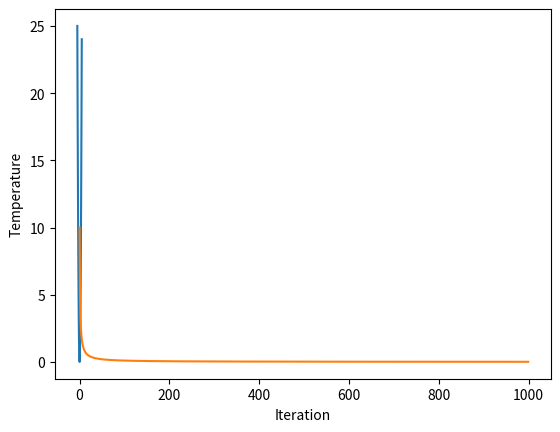

Reproduce this figure in Python.
# -*- coding: utf-8 -*-
"""
Created on Fri Jul  8 16:52:55 2022

[redacted]
"""

# This below code simulates
# simulated annealing algorithm

from numpy import arange
import numpy as np
from numpy import exp
from numpy import arange
from numpy.random import seed
from numpy.random import rand
from numpy.random import randn
from matplotlib import pyplot
from numpy import meshgrid

r_min, r_max = -5.0, 5.0

seed(1)

def objective(x):
    
    return x **2.0

sample = r_min + rand(10)*(r_max - r_min) 

sample_eval = objective(sample)

inputs = arange(r_min, r_max, 0.1)

def objective(x):
    
    return x **2.0

results = objective(inputs)

pyplot.plot(inputs, results)

pyplot.show()

seed(5)

n_iterations = 1000

step_size = 0.1

temp = 10

def simulatedannealing(objective, bounds, n_iterations, step_size, temp):
    solution = bounds[:,0] + rand(len(bounds))*(bounds[:,1] - bounds[:,0])

    solution_eval = objective(solution)
    
    temperature = []
    
    for i in range(n_iterations):
        candidate = solution + randn(len(bounds))*step_size
        
        candidate_eval = objective(candidate)
        
        if candidate_eval <= solution_eval:
            solution, solution_eval = candidate, candidate_eval
            
            print('>%d f(%s) = %.5f' % (i, solution, solution_eval))
          
        diff = candidate_eval - solution_eval
            
        t = temp/(float(i+1))
        
        temperature.append(t)
        
        metropolis = exp(-diff/t)
        
        if diff < 0 or rand() < metropolis:
            
            solution, solution_eval = candidate, candidate_eval
        
    return[solution, solution_eval, temperature]

bounds = np.asarray([[-5.0, 5.0]])

best, score, temperature = simulatedannealing(objective, bounds, n_iterations, step_size, temp)

print('f(%s) = %.5f' %(best, score))

print(temperature)

iterations = []

for i in range(n_iterations):
    iterations.append(i)
    
pyplot.plot(iterations, temperature) 

pyplot.xlabel('Iteration')
pyplot.ylabel('Temperature')

pyplot.show()   
